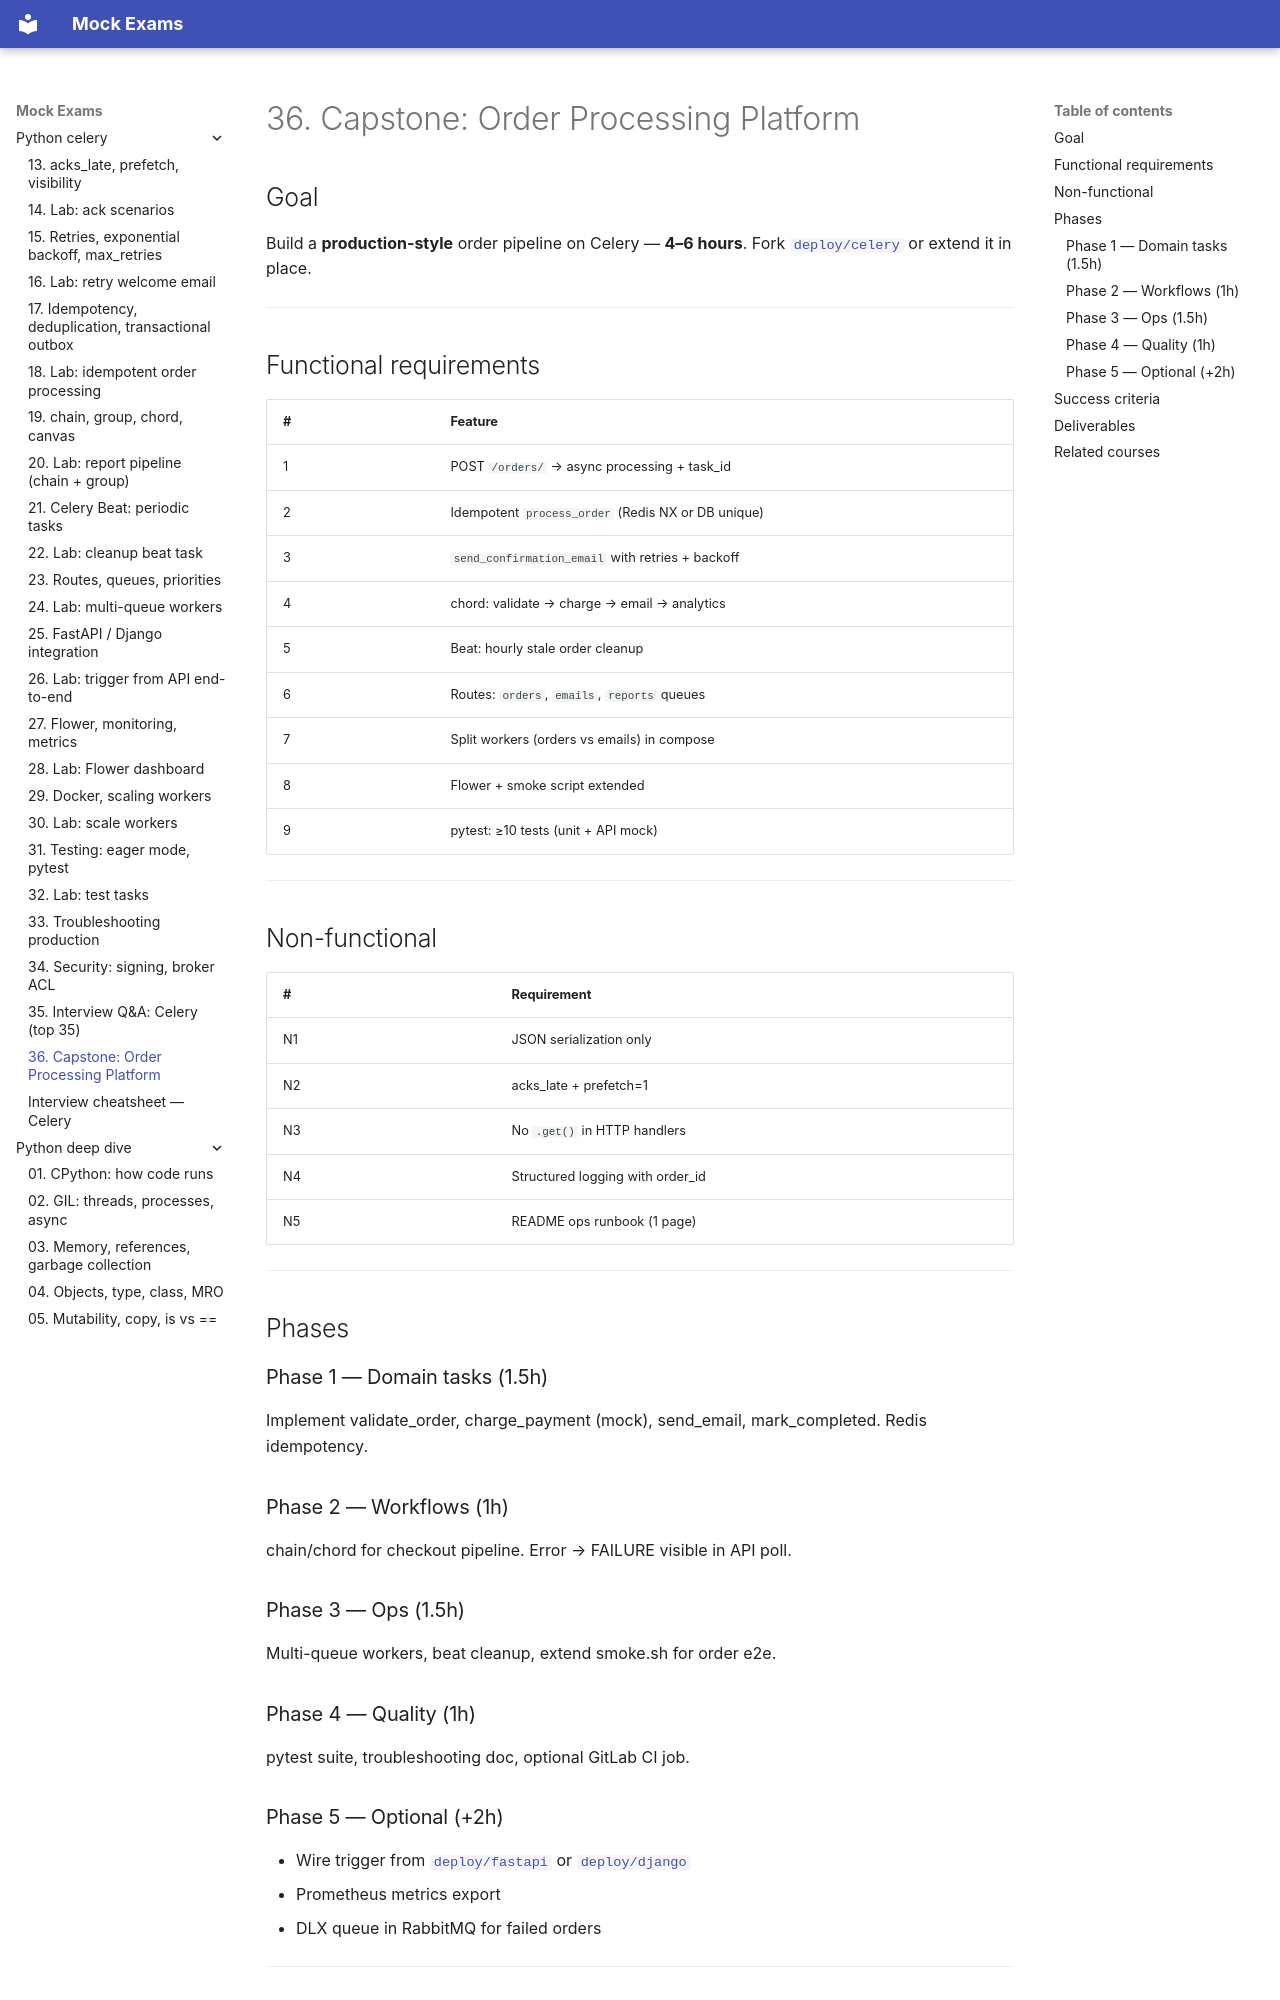

repository: FedorArbuzov/mock-exams · page: python-celery/36-capstone/index.html · generator: mkdocs

# 36. Capstone: Order Processing Platform

## Goal

Build a **production-style** order pipeline on Celery — **4–6 hours**. Fork [`deploy/celery`](../../deploy/celery/stack) or extend it in place.

---

## Functional requirements

| # | Feature |
|---|---------|
| 1 | POST `/orders/` → async processing + task_id |
| 2 | Idempotent `process_order` (Redis NX or DB unique) |
| 3 | `send_confirmation_email` with retries + backoff |
| 4 | chord: validate → charge → email → analytics |
| 5 | Beat: hourly stale order cleanup |
| 6 | Routes: `orders`, `emails`, `reports` queues |
| 7 | Split workers (orders vs emails) in compose |
| 8 | Flower + smoke script extended |
| 9 | pytest: ≥10 tests (unit + API mock) |

---

## Non-functional

| # | Requirement |
|---|-------------|
| N1 | JSON serialization only |
| N2 | acks_late + prefetch=1 |
| N3 | No `.get()` in HTTP handlers |
| N4 | Structured logging with order_id |
| N5 | README ops runbook (1 page) |

---

## Phases

### Phase 1 — Domain tasks (1.5h)

Implement validate_order, charge_payment (mock), send_email, mark_completed. Redis idempotency.

### Phase 2 — Workflows (1h)

chain/chord for checkout pipeline. Error → FAILURE visible in API poll.

### Phase 3 — Ops (1.5h)

Multi-queue workers, beat cleanup, extend smoke.sh for order e2e.

### Phase 4 — Quality (1h)

pytest suite, troubleshooting doc, optional GitLab CI job.
